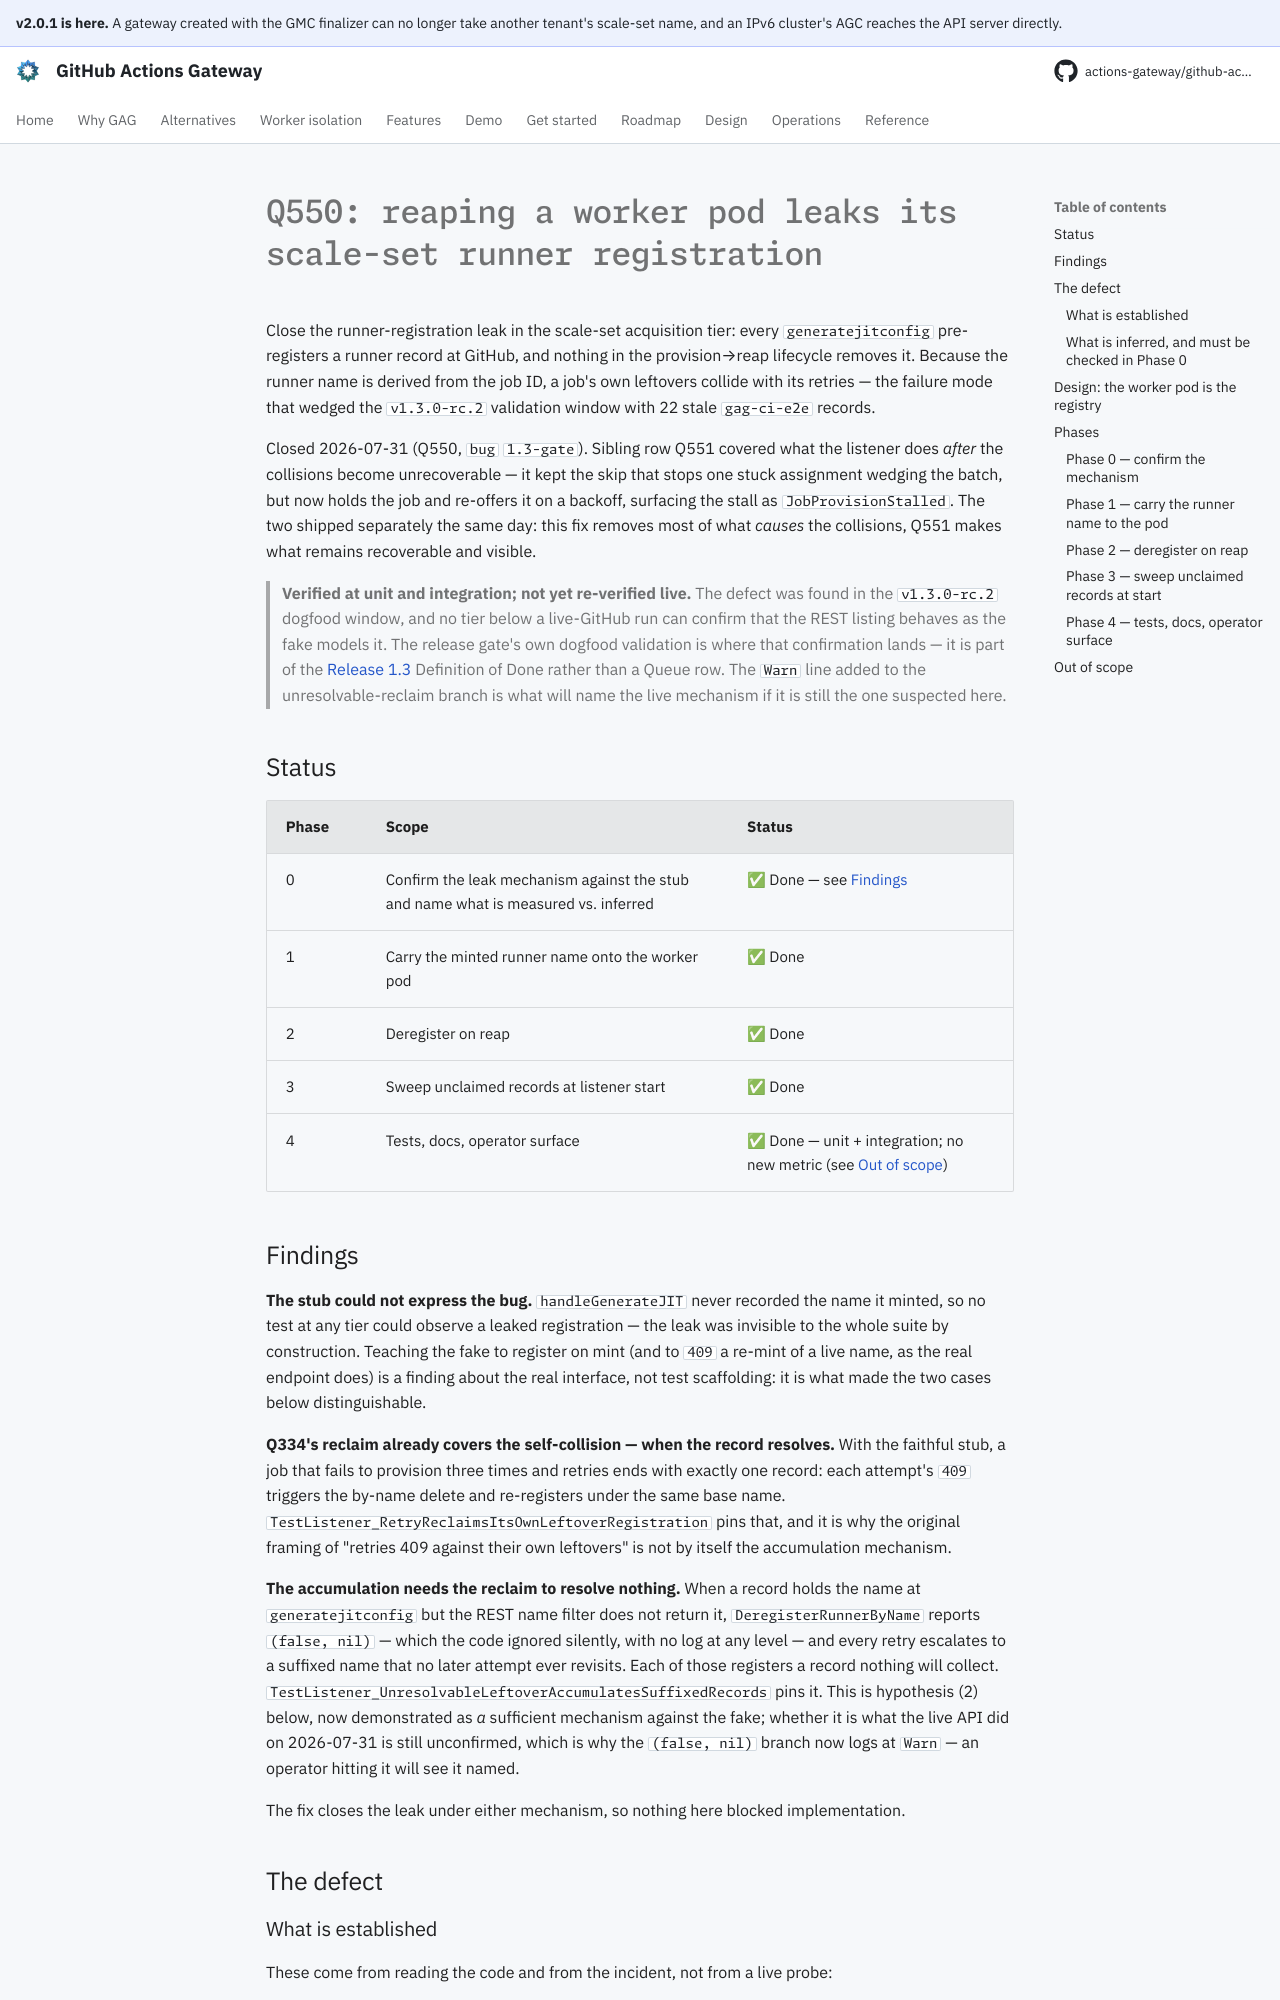

repository: actions-gateway/github-actions-gateway · page: dev/plan/archive/q550-runner-registration-leak/index.html · generator: mkdocs

# Q550: reaping a worker pod leaks its scale-set runner registration

Close the runner-registration leak in the scale-set acquisition tier: every `generatejitconfig` pre-registers a runner record at GitHub, and nothing in the provision→reap lifecycle removes it.
Because the runner name is derived from the job ID, a job's own leftovers collide with its retries — the failure mode that wedged the `v1.3.0-rc.2` validation window with 22 stale `gag-ci-e2e` records.

Closed 2026-07-31 (Q550, `bug` `1.3-gate`).
Sibling row Q551 covered what the listener does *after* the collisions become unrecoverable — it kept the skip that stops one stuck assignment wedging the batch, but now holds the job and re-offers it on a backoff, surfacing the stall as `JobProvisionStalled`.
The two shipped separately the same day: this fix removes most of what *causes* the collisions, Q551 makes what remains recoverable and visible.

> **Verified at unit and integration; not yet re-verified live.** The defect was found in the `v1.3.0-rc.2` dogfood window, and no tier below a live-GitHub run can confirm that the REST listing behaves as the fake models it.
> The release gate's own dogfood validation is where that confirmation lands — it is part of the [Release 1.3](release-1.3.md) Definition of Done rather than a Queue row.
> The `Warn` line added to the unresolvable-reclaim branch is what will name the live mechanism if it is still the one suspected here.

## Status

| Phase | Scope | Status |
|---|---|---|
| 0 | Confirm the leak mechanism against the stub and name what is measured vs. inferred | ✅ Done — see [Findings](#findings) |
| 1 | Carry the minted runner name onto the worker pod | ✅ Done |
| 2 | Deregister on reap | ✅ Done |
| 3 | Sweep unclaimed records at listener start | ✅ Done |
| 4 | Tests, docs, operator surface | ✅ Done — unit + integration; no new metric (see [Out of scope](#out-of-scope)) |

## Findings

**The stub could not express the bug.** `handleGenerateJIT` never recorded the name it minted, so no test at any tier could observe a leaked registration — the leak was invisible to the whole suite by construction.
Teaching the fake to register on mint (and to `409` a re-mint of a live name, as the real endpoint does) is a finding about the real interface, not test scaffolding: it is what made the two cases below distinguishable.

**Q334's reclaim already covers the self-collision — when the record resolves.** With the faithful stub, a job that fails to provision three times and retries ends with exactly one record: each attempt's `409` triggers the by-name delete and re-registers under the same base name.
`TestListener_RetryReclaimsItsOwnLeftoverRegistration` pins that, and it is why the original framing of "retries 409 against their own leftovers" is not by itself the accumulation mechanism.

**The accumulation needs the reclaim to resolve nothing.** When a record holds the name at `generatejitconfig` but the REST name filter does not return it, `DeregisterRunnerByName` reports `(false, nil)` — which the code ignored silently, with no log at any level — and every retry escalates to a suffixed name that no later attempt ever revisits.
Each of those registers a record nothing will collect.
`TestListener_UnresolvableLeftoverAccumulatesSuffixedRecords` pins it.
This is hypothesis (2) below, now demonstrated as *a* sufficient mechanism against the fake; whether it is what the live API did on 2026-07-31 is still unconfirmed, which is why the `(false, nil)` branch now logs at `Warn` — an operator hitting it will see it named.

The fix closes the leak under either mechanism, so nothing here blocked implementation.

## The defect
